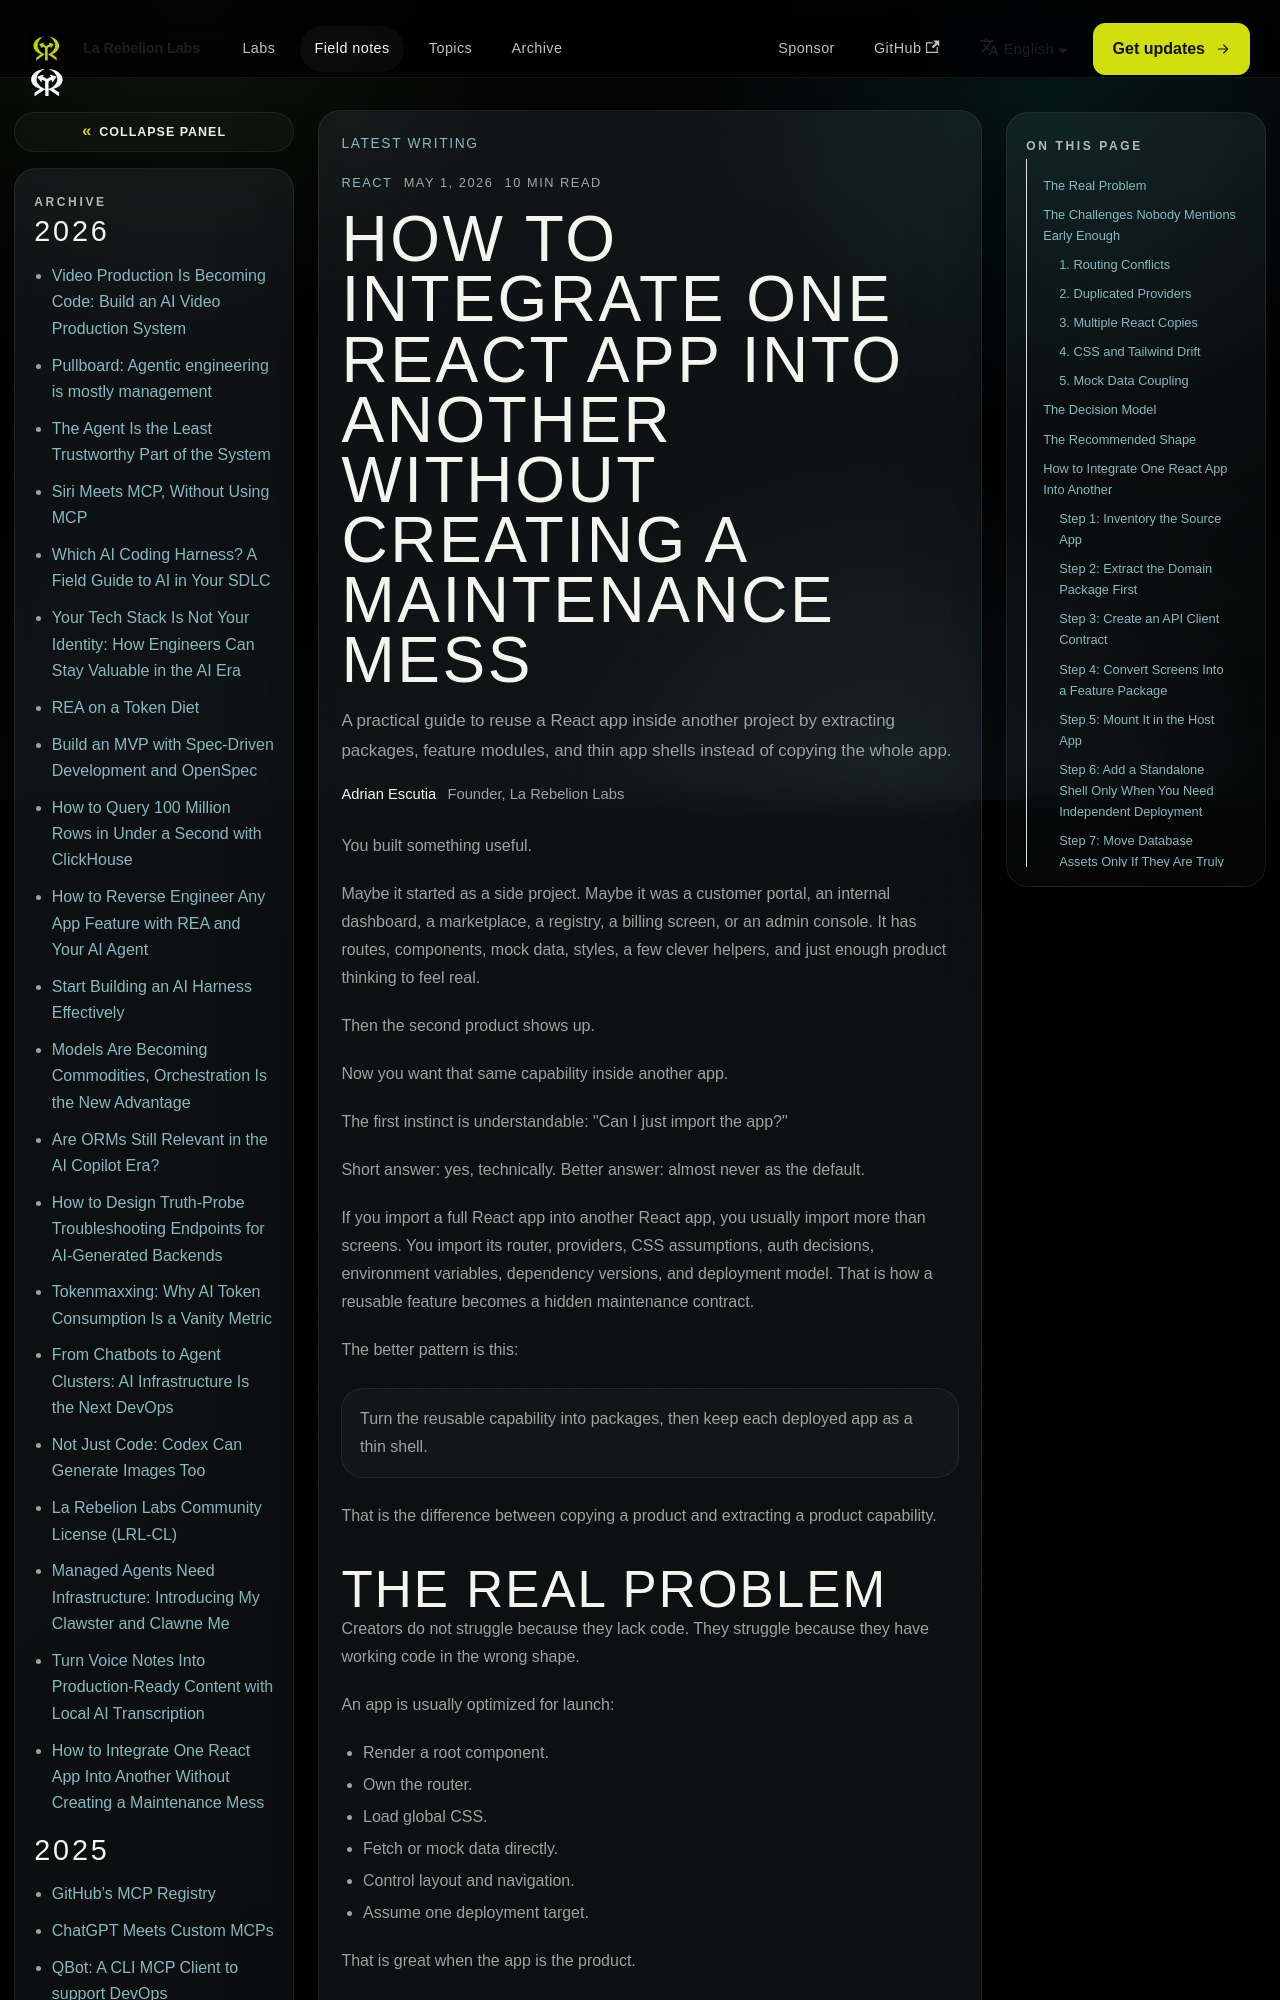

repository: la-rebelion/rebelion-blog · page: integrate-one-react-app-into-another.html · generator: docusaurus

---
title: "How to Integrate One React App Into Another Without Creating a Maintenance Mess"
description: "A practical guide to reuse a React app inside another project by extracting packages, feature modules, and thin app shells instead of copying the whole app."
date: 2026-05-01T09:00:00.000Z
slug: integrate-one-react-app-into-another
authors:
  - adrianescutia
tags:
  - react
  - frontend
  - architecture
  - monorepo
  - ai-coding
keywords:
  - integrate React app into another React app
  - reusable React packages
  - React monorepo architecture
  - Bun workspaces
  - Vite React library mode
  - Tailwind v4 monorepo
  - feature package architecture
  - standalone app shell
  - Module Federation alternative
  - micro frontend alternative
---

You built something useful.

Maybe it started as a side project. Maybe it was a customer portal, an internal dashboard, a marketplace, a registry, a billing screen, or an admin console. It has routes, components, mock data, styles, a few clever helpers, and just enough product thinking to feel real.

Then the second product shows up.

Now you want that same capability inside another app.

The first instinct is understandable: "Can I just import the app?"

Short answer: yes, technically. Better answer: almost never as the default.

If you import a full React app into another React app, you usually import more than screens. You import its router, providers, CSS assumptions, auth decisions, environment variables, dependency versions, and deployment model. That is how a reusable feature becomes a hidden maintenance contract.

The better pattern is this:

> Turn the reusable capability into packages, then keep each deployed app as a thin shell.

That is the difference between copying a product and extracting a product capability.
